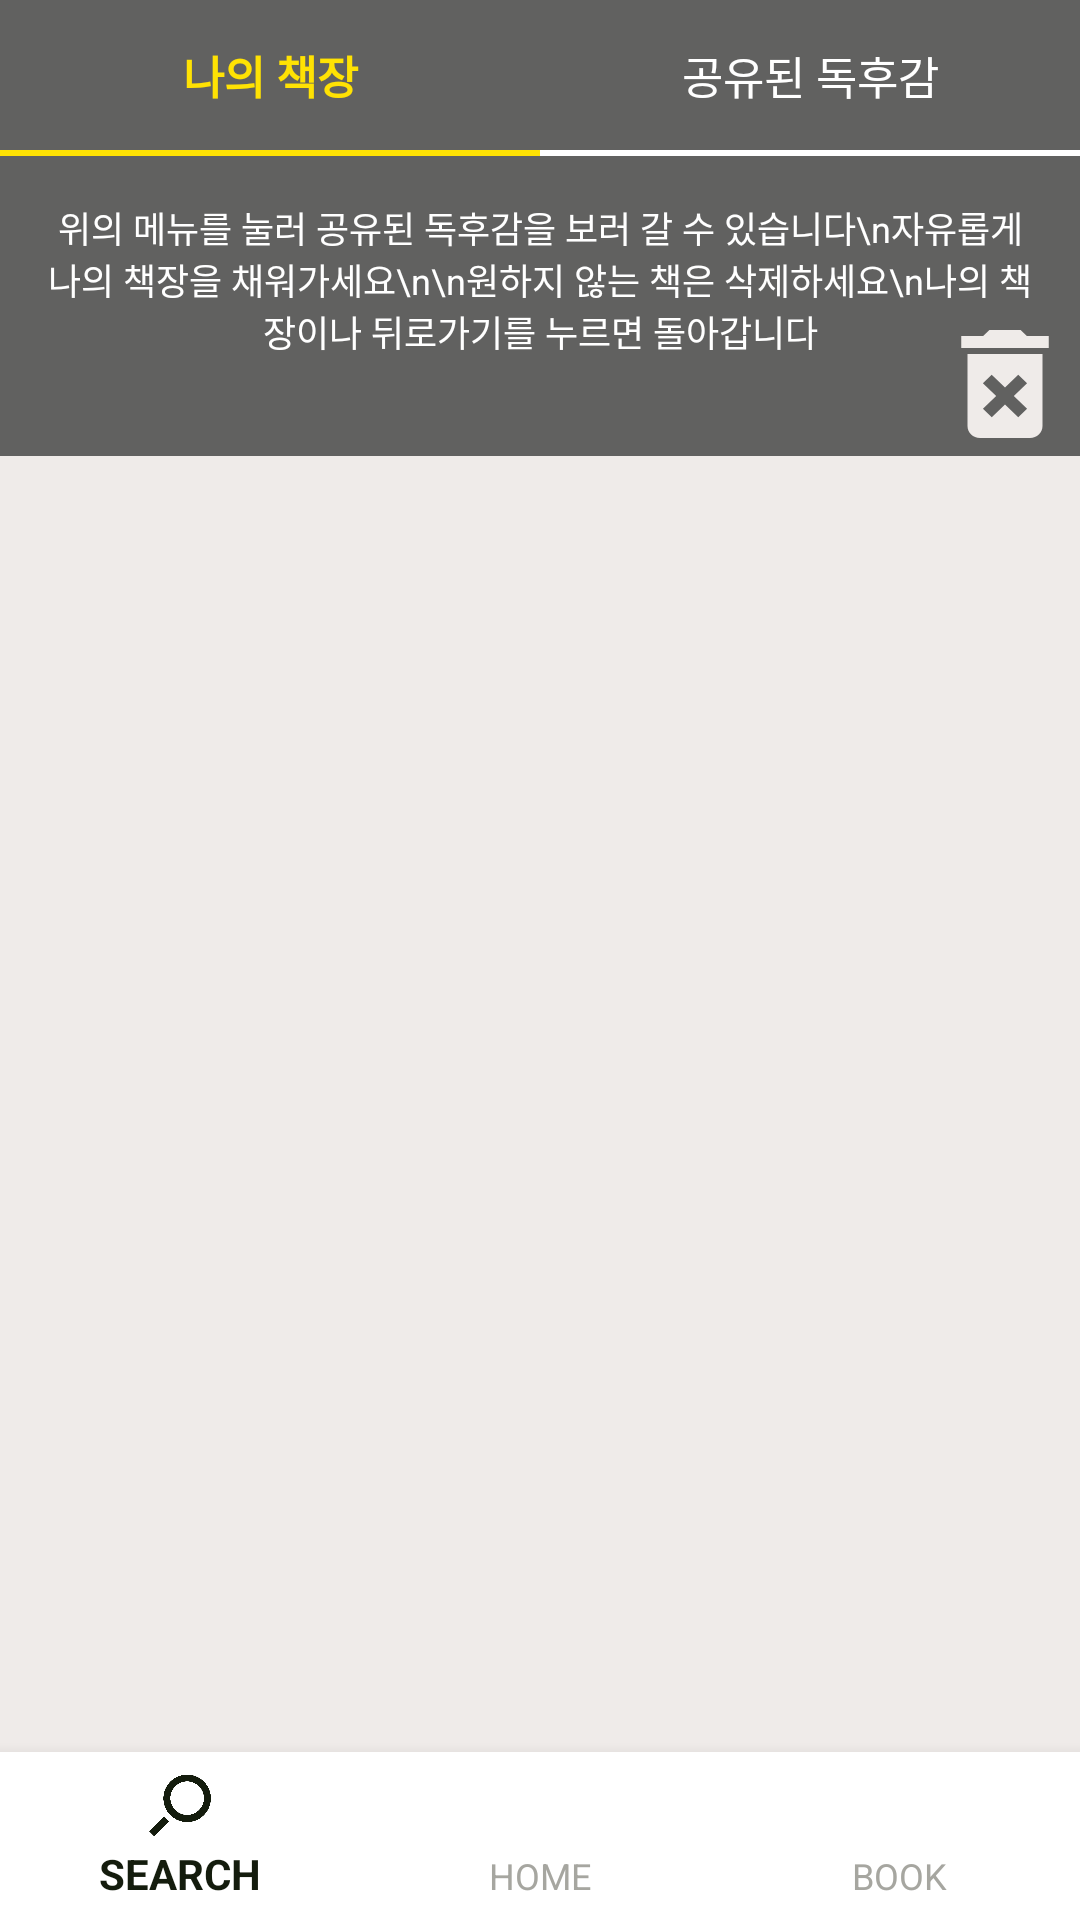

Reconstruct the res/layout file that produces this screen, plus the resources it refers to.
<!-- AndroidManifest.xml: application theme AppTheme.NoActionBar -->
<!-- res/layout/activity_delete.xml -->
<?xml version="1.0" encoding="utf-8"?>
<RelativeLayout xmlns:android="http://schemas.android.com/apk/res/android"
    xmlns:tools="http://schemas.android.com/tools"
    xmlns:app="http://schemas.android.com/apk/res-auto"
    android:id="@+id/activity_delete"
    android:layout_width="match_parent"
    android:layout_height="match_parent"
    tools:context="com.cafe24.kye1898.library.MyBookshelf.MyBook.DeleteActivity">


    <LinearLayout
        android:layout_width="match_parent"
        android:layout_height="match_parent"
        android:layout_above="@+id/bottom_navigation"
        android:background="@color/colorPrimary"
        android:orientation="vertical">

        <LinearLayout
            android:layout_width="match_parent"
            android:layout_height="wrap_content"
            android:background="@color/colorPrimaryDark"
            android:orientation="horizontal">

            <Button
                android:id="@+id/my_shelf"
                android:layout_width="match_parent"
                android:layout_height="50dp"
                android:layout_weight="1"
                android:background="@color/colorPrimaryDark"
                android:text="나의 책장"
                android:textColor="@color/colorTitle"
                android:textSize="15dp"
                android:textStyle="bold" />

            <Button
                android:id="@+id/share_books"
                android:layout_width="match_parent"
                android:layout_height="50dp"
                android:layout_weight="1"
                android:background="@color/colorPrimaryDark"
                android:text="공유된 독후감"
                android:textColor="#ffffff"
                android:textSize="15dp" />
        </LinearLayout>

        <LinearLayout
            android:layout_width="match_parent"
            android:layout_height="2dp"
            android:orientation="horizontal"
            android:layout_above="@+id/there"
            android:id="@+id/hi"
            >

            <LinearLayout
                android:layout_width="match_parent"
                android:layout_height="match_parent"
                android:layout_weight="1"
                android:background="@color/colorTitle"
                android:orientation="horizontal">

            </LinearLayout>

            <LinearLayout
                android:layout_width="match_parent"
                android:layout_height="match_parent"
                android:background="#ffffff"
                android:layout_weight="1"

                android:orientation="horizontal">
            </LinearLayout>
        </LinearLayout>

        <RelativeLayout
            android:layout_width="match_parent"
            android:layout_height="100dp"
            android:background="@color/colorPrimaryDark">


            <TextView
                android:id="@+id/textView2"
                android:layout_width="match_parent"
                android:layout_height="wrap_content"
                android:layout_alignParentEnd="true"
                android:layout_alignParentStart="true"
                android:layout_alignParentTop="true"
                android:layout_marginLeft="15dp"
                android:layout_marginRight="15dp"
                android:layout_marginTop="15dp"
                android:gravity="center_horizontal"
                android:text="위의 메뉴를 눌러 공유된 독후감을 보러 갈 수 있습니다\n자유롭게 나의 책장을 채워가세요\n\n원하지 않는 책은 삭제하세요\n나의 책장이나 뒤로가기를 누르면 돌아갑니다"
                android:textColor="@android:color/white"
                android:textSize="12dp" />

            <Button
                android:id="@+id/deleteButton"
                android:layout_width="50dp"
                android:layout_height="wrap_content"
                android:background="@drawable/ic_delete_forever_black_24dp"
                android:onClick="onDeleteButtonClicked"
                android:layout_alignParentBottom="true"
                android:layout_alignParentEnd="true"/>

        </RelativeLayout>



        <GridView
            android:id="@+id/listview"
            android:layout_width="match_parent"
            android:layout_height="match_parent"
            android:columnWidth="100dp"
            android:gravity="center"
            android:horizontalSpacing="10dp"
            android:numColumns="3"
            android:stretchMode="columnWidth"
            android:verticalSpacing="24dp" />
    </LinearLayout>

    <android.support.design.widget.BottomNavigationView
        android:id="@+id/bottom_navigation"
        android:layout_width="match_parent"
        android:layout_height="wrap_content"
        android:layout_alignParentBottom="true"
        app:itemBackground="@android:color/white"
        app:itemIconTint="@drawable/selector_bottombar_item"
        app:itemTextColor="@drawable/selector_bottombar_item"
        app:menu="@menu/bottom_navigation_main">
    </android.support.design.widget.BottomNavigationView>

</RelativeLayout>
<!-- resources referenced by this layout -->
<resources>
  <color name="colorPrimary">#efebe9</color>
  <color name="colorPrimaryDark">#616160</color>
  <color name="colorTitle">#ffe203</color>
  <!-- drawable ic_delete_forever_black_24dp (drawable) -->
  <vector xmlns:android="http://schemas.android.com/apk/res/android"
          android:width="24dp"
          android:height="24dp"
          android:viewportWidth="24.0"
          android:viewportHeight="24.0">
      <path
          android:fillColor="#EFEBE9"
          android:pathData="M6,19c0,1.1 0.9,2 2,2h8c1.1,0 2,-0.9 2,-2L18,7L6,7v12zM8.46,11.88l1.41,-1.41L12,12.59l2.12,-2.12 1.41,1.41L13.41,14l2.12,2.12 -1.41,1.41L12,15.41l-2.12,2.12 -1.41,-1.41L10.59,14l-2.13,-2.12zM15.5,4l-1,-1h-5l-1,1L5,4v2h14L19,4z"/>
  </vector>
  <!-- drawable selector_bottombar_item (drawable) -->
  <?xml version="1.0" encoding="utf-8"?>
  <selector xmlns:android="http://schemas.android.com/apk/res/android">
      <item android:color="#141c0d"
          android:state_checked="true"/>
      <item android:color="#A6A6A0" />
  </selector>
  <style name="AppTheme.NoActionBar">
          <item name="windowActionBar">false</item>
          <item name="windowNoTitle">true</item>
      </style>
</resources>
